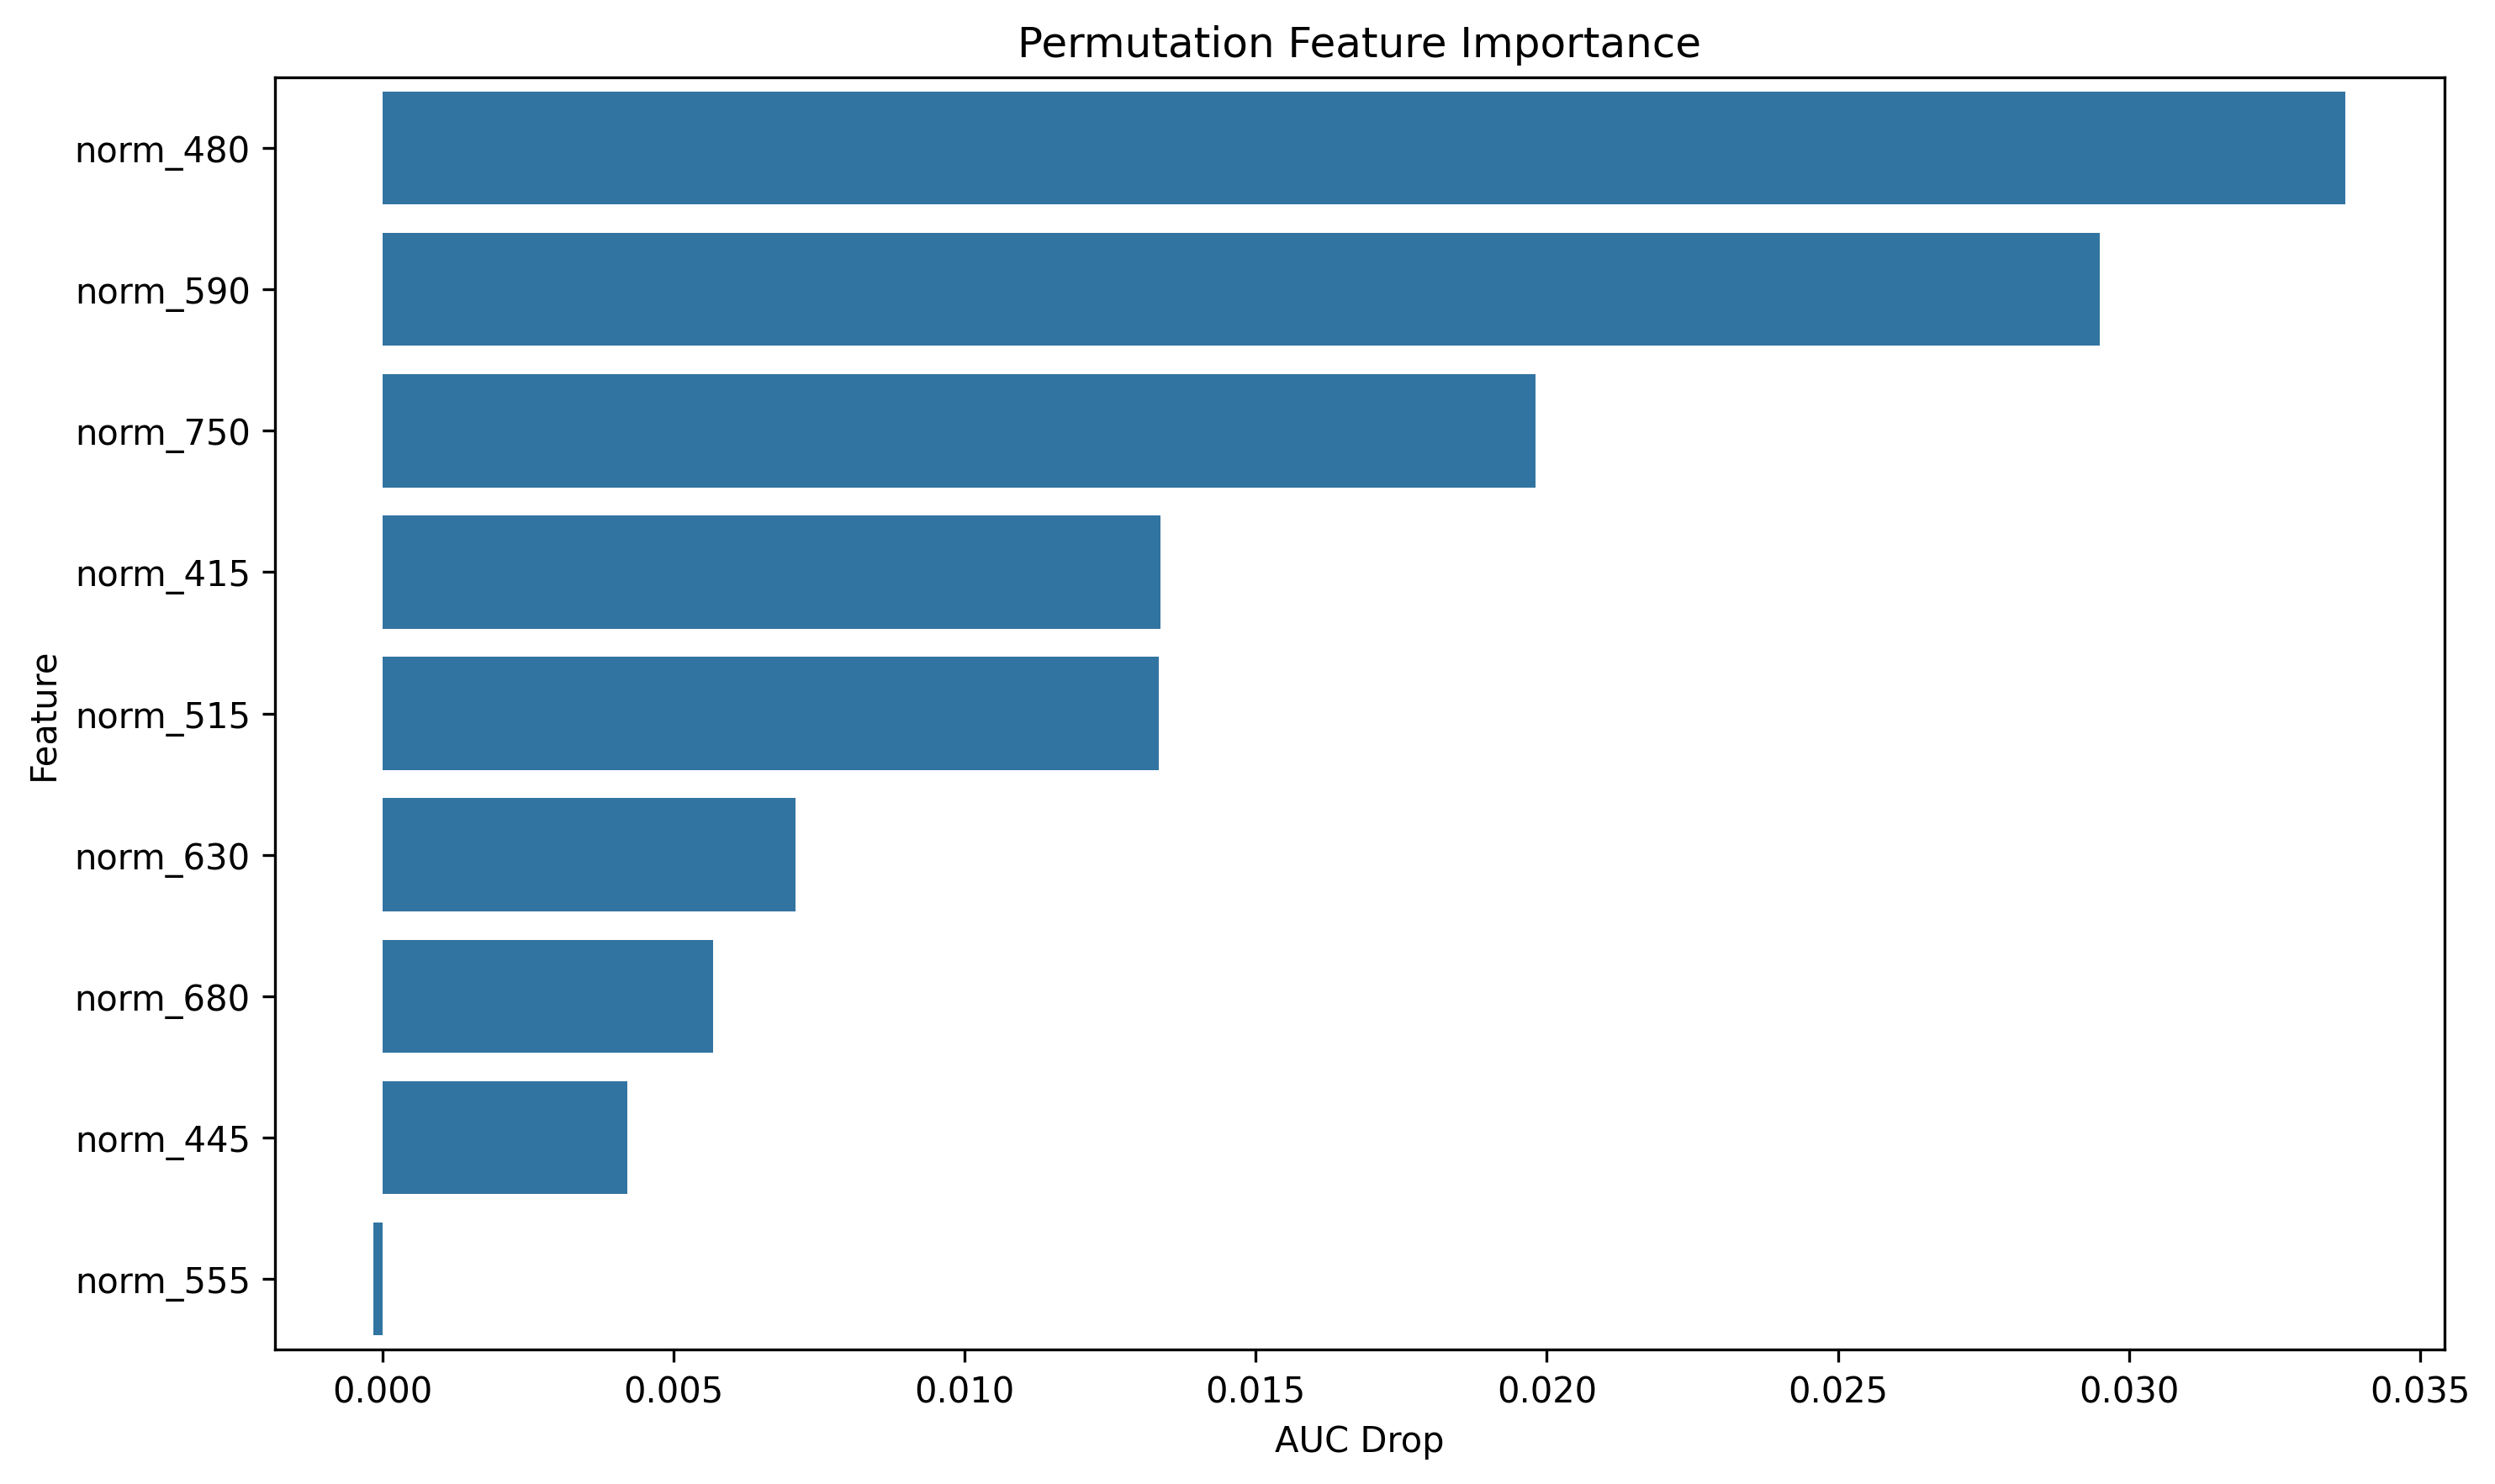

The data file committed next to this chart (first rows):
feature, importance
norm_480, 0.03372
norm_590, 0.0295
norm_750, 0.01981
norm_415, 0.01336
norm_515, 0.01333
norm_630, 0.007092
norm_680, 0.005677
norm_445, 0.004202
norm_555, -0.0001514
